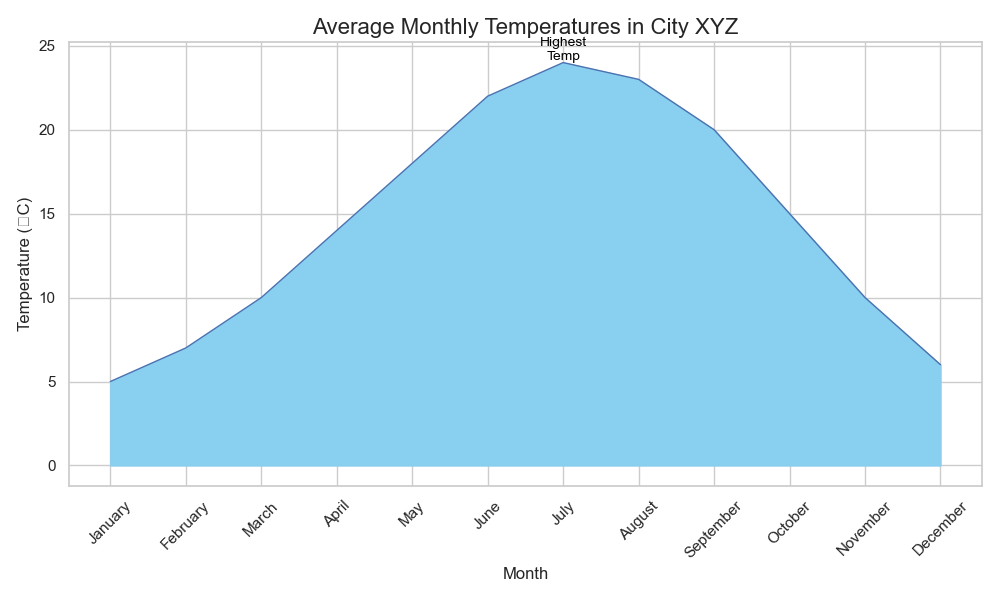

Data behind this chart, as committed beside it:
Month, Temperature
January, 5
February, 7
March, 10
April, 14
May, 18
June, 22
July, 24
August, 23
September, 20
October, 15
November, 10
December, 6
